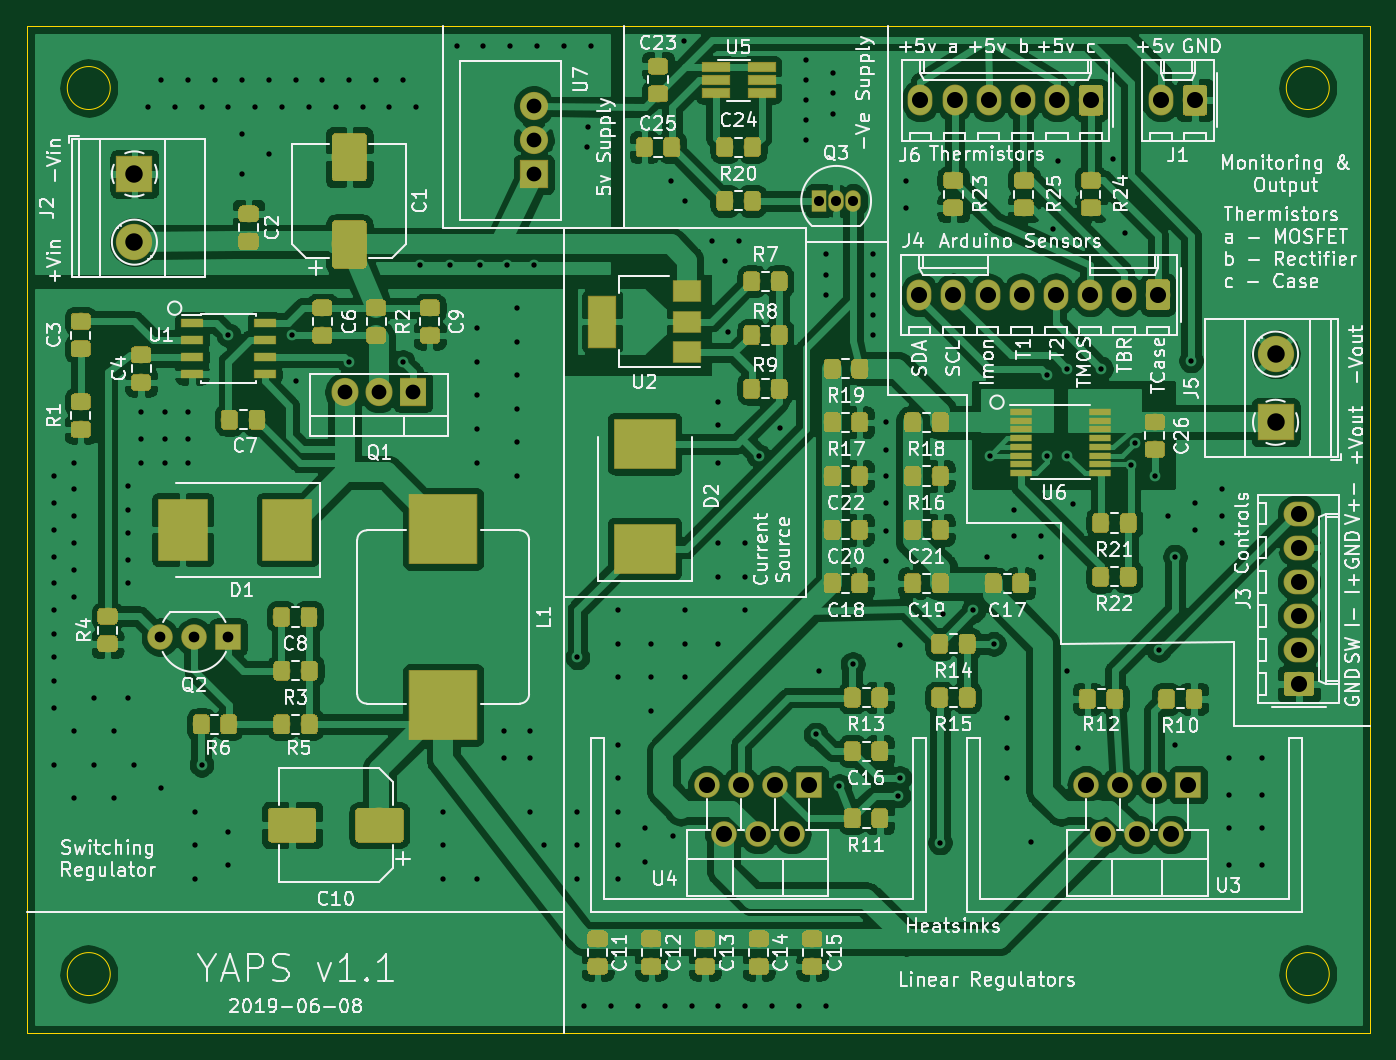
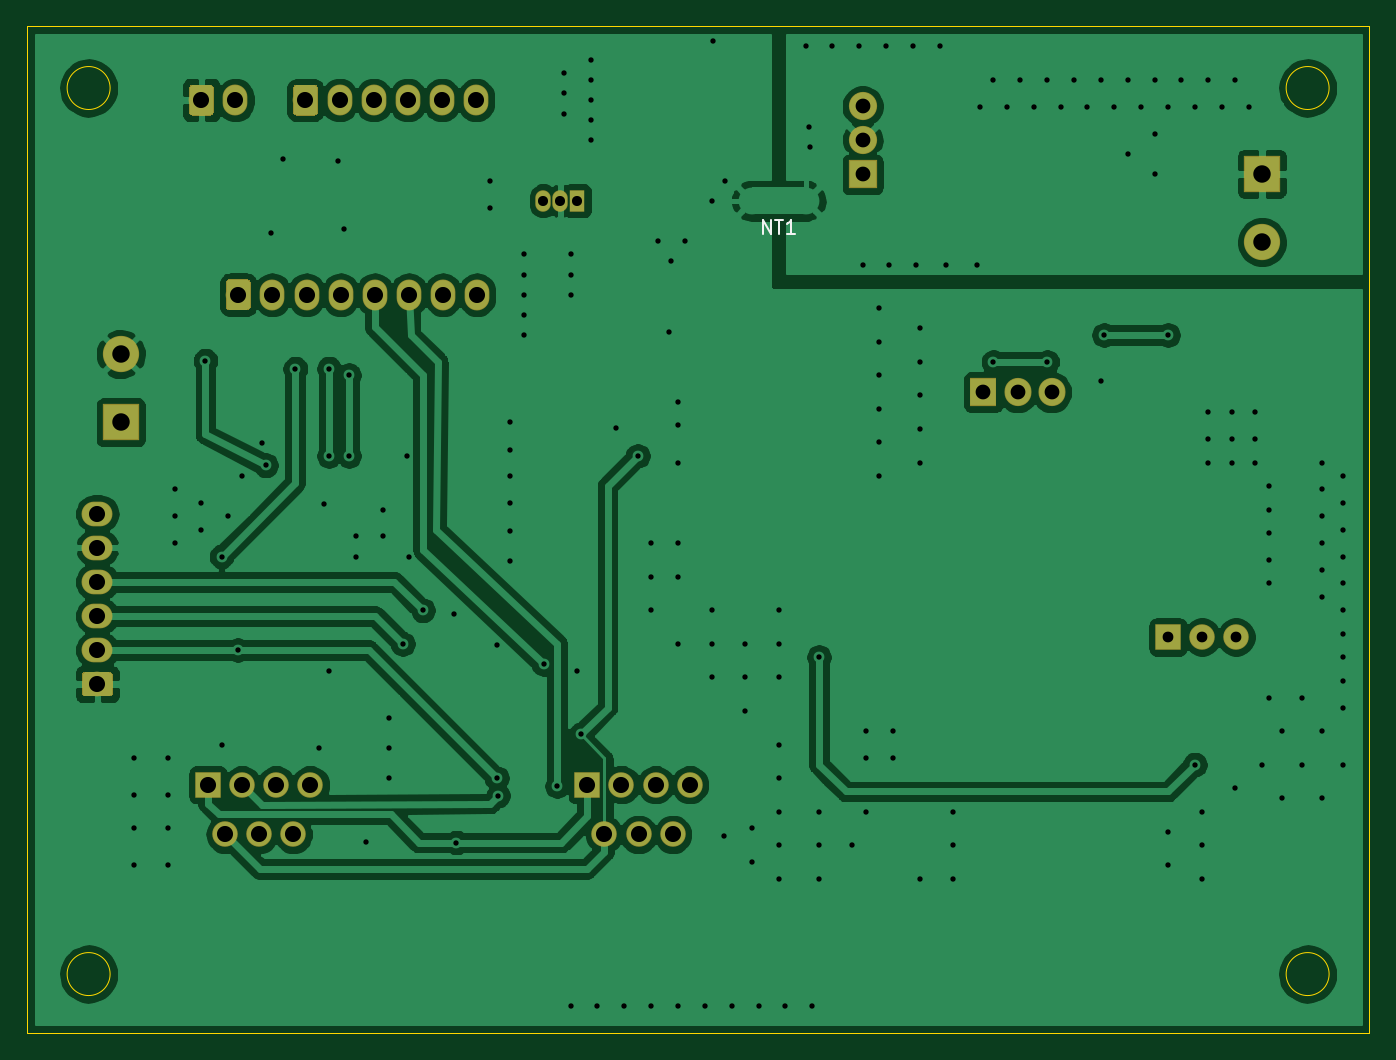
Circuit board: 9 layer files. Board 100.0 x 75.0 mm.
- bottom_copper: PowerSupply-B_Cu.gbl (135155 bytes)
- bottom_mask: PowerSupply-B_Mask.gbs (9365 bytes)
- bottom_silk: PowerSupply-B_SilkS.gbo (892 bytes)
- outline: PowerSupply-Edge_Cuts.gm1 (979 bytes)
- top_copper: PowerSupply-F_Cu.gtl (462374 bytes)
- top_mask: PowerSupply-F_Mask.gts (190226 bytes)
- top_silk: PowerSupply-F_SilkS.gto (141533 bytes)
- drill: PowerSupply-NPTH.drl (284 bytes)
- drill: PowerSupply-PTH.drl (4885 bytes)

=== bottom_copper: PowerSupply-B_Cu.gbl (135155 bytes, source omitted) ===
=== bottom_mask: PowerSupply-B_Mask.gbs (9365 bytes, source omitted) ===
=== bottom_silk: PowerSupply-B_SilkS.gbo ===
G04 #@! TF.GenerationSoftware,KiCad,Pcbnew,(5.1.0-0)*
G04 #@! TF.CreationDate,2019-06-09T17:55:59+01:00*
G04 #@! TF.ProjectId,PowerSupply,506f7765-7253-4757-9070-6c792e6b6963,0.1*
G04 #@! TF.SameCoordinates,Original*
G04 #@! TF.FileFunction,Legend,Bot*
G04 #@! TF.FilePolarity,Positive*
%FSLAX46Y46*%
G04 Gerber Fmt 4.6, Leading zero omitted, Abs format (unit mm)*
G04 Created by KiCad (PCBNEW (5.1.0-0)) date 2019-06-09 17:55:59*
%MOMM*%
%LPD*%
G04 APERTURE LIST*
%ADD10C,0.150000*%
G04 APERTURE END LIST*
D10*
X105142857Y-65452380D02*
X105142857Y-64452380D01*
X104571428Y-65452380D01*
X104571428Y-64452380D01*
X104238095Y-64452380D02*
X103666666Y-64452380D01*
X103952380Y-65452380D02*
X103952380Y-64452380D01*
X102809523Y-65452380D02*
X103380952Y-65452380D01*
X103095238Y-65452380D02*
X103095238Y-64452380D01*
X103190476Y-64595238D01*
X103285714Y-64690476D01*
X103380952Y-64738095D01*
M02*

=== outline: PowerSupply-Edge_Cuts.gm1 ===
G04 #@! TF.GenerationSoftware,KiCad,Pcbnew,(5.1.0-0)*
G04 #@! TF.CreationDate,2019-06-09T17:55:59+01:00*
G04 #@! TF.ProjectId,PowerSupply,506f7765-7253-4757-9070-6c792e6b6963,0.1*
G04 #@! TF.SameCoordinates,Original*
G04 #@! TF.FileFunction,Profile,NP*
%FSLAX46Y46*%
G04 Gerber Fmt 4.6, Leading zero omitted, Abs format (unit mm)*
G04 Created by KiCad (PCBNEW (5.1.0-0)) date 2019-06-09 17:55:59*
%MOMM*%
%LPD*%
G04 APERTURE LIST*
%ADD10C,0.050000*%
G04 APERTURE END LIST*
D10*
X157000000Y-120600000D02*
G75*
G03X157000000Y-120600000I-1600000J0D01*
G01*
X66200000Y-120600000D02*
G75*
G03X66200000Y-120600000I-1600000J0D01*
G01*
X157000000Y-54600000D02*
G75*
G03X157000000Y-54600000I-1600000J0D01*
G01*
X66200000Y-54600000D02*
G75*
G03X66200000Y-54600000I-1600000J0D01*
G01*
X60000000Y-125000000D02*
X60000000Y-50000000D01*
X160000000Y-125000000D02*
X60000000Y-125000000D01*
X160000000Y-50000000D02*
X160000000Y-125000000D01*
X60000000Y-50000000D02*
X160000000Y-50000000D01*
M02*

=== top_copper: PowerSupply-F_Cu.gtl (462374 bytes, source omitted) ===
=== top_mask: PowerSupply-F_Mask.gts (190226 bytes, source omitted) ===
=== top_silk: PowerSupply-F_SilkS.gto (141533 bytes, source omitted) ===
=== drill: PowerSupply-NPTH.drl ===
M48
; DRILL file {KiCad (5.1.0-0)} date Sunday, 09 June 2019 at 17:55:55
; FORMAT={-:-/ absolute / inch / decimal}
; #@! TF.CreationDate,2019-06-09T17:55:55+01:00
; #@! TF.GenerationSoftware,Kicad,Pcbnew,(5.1.0-0)
; #@! TF.FileFunction,NonPlated,1,2,NPTH
FMAT,2
INCH
%
G90
G05
T0
M30

=== drill: PowerSupply-PTH.drl ===
M48
; DRILL file {KiCad (5.1.0-0)} date Sunday, 09 June 2019 at 17:55:55
; FORMAT={-:-/ absolute / inch / decimal}
; #@! TF.CreationDate,2019-06-09T17:55:55+01:00
; #@! TF.GenerationSoftware,Kicad,Pcbnew,(5.1.0-0)
; #@! TF.FileFunction,Plated,1,2,PTH
FMAT,2
INCH
T1C0.0157
T2C0.0295
T3C0.0315
T4C0.0433
T5C0.0472
T6C0.0512
%
G90
G05
T1
X2.4409Y-3.2874
X2.4409Y-3.3661
X2.4409Y-3.4449
X2.4409Y-3.5236
X2.4409Y-3.6024
X2.4409Y-3.6811
X2.4409Y-3.75
X2.4409Y-3.8189
X2.4409Y-3.8878
X2.4409Y-3.9665
X2.4409Y-4.1339
X2.5Y-3.248
X2.5Y-3.3268
X2.5Y-3.4055
X2.5Y-3.4843
X2.5Y-3.563
X2.5Y-3.6417
X2.5Y-4.0354
X2.5Y-4.2323
X2.5591Y-3.937
X2.5591Y-4.1339
X2.6181Y-4.0354
X2.6181Y-4.2323
X2.6575Y-3.3169
X2.6575Y-3.3858
X2.6575Y-3.4547
X2.6575Y-3.5335
X2.6575Y-3.6024
X2.6575Y-3.937
X2.6772Y-4.1339
X2.6969Y-3.1004
X2.6969Y-3.1791
X2.6969Y-3.248
X2.7165Y-2.2047
X2.7559Y-2.126
X2.7559Y-4.2028
X2.7657Y-3.1004
X2.7657Y-3.1791
X2.7657Y-3.248
X2.7953Y-2.2047
X2.8346Y-2.126
X2.8346Y-3.1004
X2.8346Y-3.1791
X2.8346Y-3.248
X2.8543Y-4.2717
X2.8543Y-4.3701
X2.8543Y-4.4685
X2.874Y-2.2047
X2.874Y-4.1339
X2.9134Y-2.126
X2.9528Y-2.2047
X2.9528Y-2.874
X2.9528Y-4.3307
X2.9528Y-4.4291
X2.9921Y-2.126
X2.9921Y-2.2835
X2.9921Y-2.4016
X3.0315Y-2.2047
X3.0709Y-2.126
X3.0709Y-2.3425
X3.1102Y-2.2047
X3.1398Y-2.874
X3.1496Y-2.126
X3.1496Y-3.0079
X3.189Y-2.2047
X3.2283Y-2.126
X3.2677Y-2.2047
X3.3071Y-2.126
X3.3071Y-2.9528
X3.3465Y-2.2047
X3.3858Y-2.126
X3.4252Y-2.2047
X3.4646Y-2.126
X3.4646Y-2.9528
X3.5039Y-2.2047
X3.5138Y-2.6673
X3.5827Y-4.2717
X3.5827Y-4.3701
X3.5827Y-4.4685
X3.6024Y-2.6673
X3.622Y-2.0276
X3.6811Y-2.8543
X3.6811Y-2.9528
X3.6811Y-3.0512
X3.6811Y-3.1496
X3.6811Y-3.248
X3.6811Y-4.4685
X3.6909Y-2.6673
X3.7008Y-2.0276
X3.7598Y-4.0354
X3.7598Y-4.1142
X3.7697Y-2.6673
X3.7795Y-2.0276
X3.7992Y-2.7953
X3.7992Y-2.8937
X3.7992Y-2.9921
X3.7992Y-3.0906
X3.7992Y-3.189
X3.7992Y-3.2874
X3.8386Y-4.0354
X3.8386Y-4.1142
X3.8386Y-4.2717
X3.8484Y-2.6673
X3.8583Y-2.0276
X3.878Y-4.3701
X3.937Y-2.0276
X3.9764Y-3.8189
X3.9764Y-4.2717
X3.9764Y-4.3701
X3.9764Y-4.4685
X3.9961Y-4.8425
X4.0039Y-2.3228
X4.0059Y-2.2638
X4.0157Y-2.0276
X4.0748Y-4.8425
X4.0945Y-3.6811
X4.0945Y-3.7795
X4.0945Y-3.878
X4.0945Y-4.0748
X4.0945Y-4.1732
X4.0945Y-4.2717
X4.0945Y-4.3701
X4.0945Y-4.4685
X4.1535Y-4.8425
X4.1732Y-4.3209
X4.1732Y-4.4193
X4.1929Y-3.7795
X4.1929Y-3.878
X4.1929Y-3.9764
X4.2323Y-4.8425
X4.252Y-2.4213
X4.2559Y-4.3425
X4.2874Y-2.0118
X4.2913Y-2.4803
X4.2913Y-3.6811
X4.2913Y-3.7795
X4.2913Y-3.878
X4.311Y-4.8425
X4.3701Y-2.5984
X4.3898Y-3.0709
X4.3898Y-3.1378
X4.3898Y-3.248
X4.3898Y-3.4843
X4.3898Y-3.5827
X4.3898Y-3.7795
X4.3898Y-4.8425
X4.4094Y-2.6575
X4.4173Y-2.8661
X4.4488Y-2.5984
X4.4685Y-3.4843
X4.4685Y-3.5827
X4.4685Y-3.6811
X4.4685Y-4.8425
X4.5079Y-3.2283
X4.5472Y-4.8425
X4.5709Y-3.1457
X4.626Y-4.8425
X4.6457Y-2.0669
X4.6457Y-2.126
X4.6457Y-2.185
X4.6457Y-2.2441
X4.6457Y-2.3031
X4.6752Y-4.0453
X4.685Y-3.8583
X4.7047Y-2.6378
X4.7047Y-2.6969
X4.7047Y-2.7559
X4.7047Y-4.8425
X4.7244Y-2.1063
X4.7244Y-2.1654
X4.7244Y-2.2244
X4.7441Y-4.1969
X4.7835Y-3.8386
X4.8425Y-2.6378
X4.8425Y-2.6969
X4.8425Y-2.7559
X4.8425Y-2.815
X4.8425Y-2.874
X4.8819Y-3.1299
X4.8819Y-3.2126
X4.8819Y-3.2874
X4.8819Y-3.3661
X4.8819Y-3.4488
X4.8819Y-3.5354
X4.9173Y-4.2244
X4.9213Y-3.7835
X4.9213Y-4.1732
X4.9409Y-2.4213
X4.9409Y-2.5
X5.0394Y-4.3622
X5.0472Y-3.6929
X5.1378Y-3.6811
X5.1772Y-3.5236
X5.185Y-3.2283
X5.1969Y-3.7795
X5.2362Y-3.9961
X5.2362Y-4.0846
X5.2362Y-4.1732
X5.2559Y-3.3858
X5.2559Y-3.4646
X5.3051Y-4.3602
X5.3346Y-3.4646
X5.3346Y-3.5236
X5.3543Y-2.9921
X5.3543Y-3.2283
X5.3701Y-2.563
X5.3858Y-2.3622
X5.4134Y-2.9724
X5.4134Y-3.2283
X5.4134Y-3.8583
X5.4291Y-3.3701
X5.4429Y-4.0846
X5.5118Y-2.9724
X5.5472Y-2.3583
X5.5827Y-2.5748
X5.5984Y-3.2559
X5.6107Y-3.1895
X5.6693Y-3.2874
X5.6807Y-3.7976
X5.7087Y-3.4055
X5.7283Y-3.5236
X5.7283Y-4.0748
X5.7756Y-2.9488
X5.7874Y-3.3661
X5.7874Y-3.4449
X5.8661Y-3.3268
X5.8661Y-3.4055
X5.8661Y-3.4843
X5.8858Y-4.1142
X5.8858Y-4.2224
X5.8858Y-4.3209
X5.8858Y-4.4291
X5.9843Y-4.1142
X5.9843Y-4.2224
X5.9843Y-4.3209
X5.9843Y-4.4291
T2
X4.685Y-2.4803
X4.735Y-2.4803
X4.785Y-2.4803
T3
X2.7528Y-3.7598
X2.8528Y-3.7598
X2.9528Y-3.7598
T4
X3.2941Y-3.0413
X3.3941Y-3.0413
X3.4941Y-3.0413
X3.8484Y-2.2031
X3.8484Y-2.3016
X3.8484Y-2.4031
T5
X4.3555Y-4.1929
X5.6874Y-2.185
X5.7874Y-2.185
X4.4055Y-4.3386
X4.4555Y-4.1929
X4.5055Y-4.3386
X4.5555Y-4.1929
X4.6055Y-4.3386
X4.6555Y-4.1929
X5.4677Y-4.1929
X5.5177Y-4.3386
X5.5677Y-4.1929
X5.6177Y-4.3386
X5.6677Y-4.1929
X5.7177Y-4.3386
X5.7677Y-4.1929
X6.0925Y-3.3976
X6.0925Y-3.4976
X6.0925Y-3.5976
X6.0925Y-3.6976
X6.0925Y-3.7976
X6.0925Y-3.8976
X4.9791Y-2.7559
X5.0791Y-2.7559
X5.1791Y-2.7559
X5.2791Y-2.7559
X5.3791Y-2.7559
X5.4791Y-2.7559
X5.5791Y-2.7559
X5.6791Y-2.7559
X4.9823Y-2.185
X5.0823Y-2.185
X5.1823Y-2.185
X5.2823Y-2.185
X5.3823Y-2.185
X5.4823Y-2.185
T6
X6.0236Y-2.9299
X6.0236Y-3.1299
X2.6772Y-2.4016
X2.6772Y-2.6016
T0
M30

